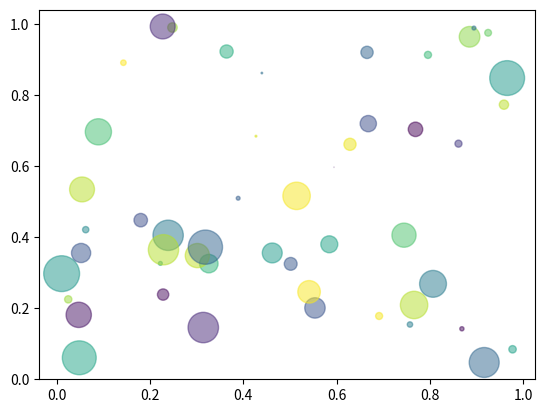

Here is the Python script that generated this plot:
import numpy as np
import matplotlib.pyplot as plt

N = 50
x = np.random.rand(N)
y = np.random.rand(N)

colors = np.random.rand(N)
area = np.pi * (15 * np.random.rand(N))**2
plt.scatter(x, y, s=area, c=colors, alpha=0.5)
plt.show()
# print(area)